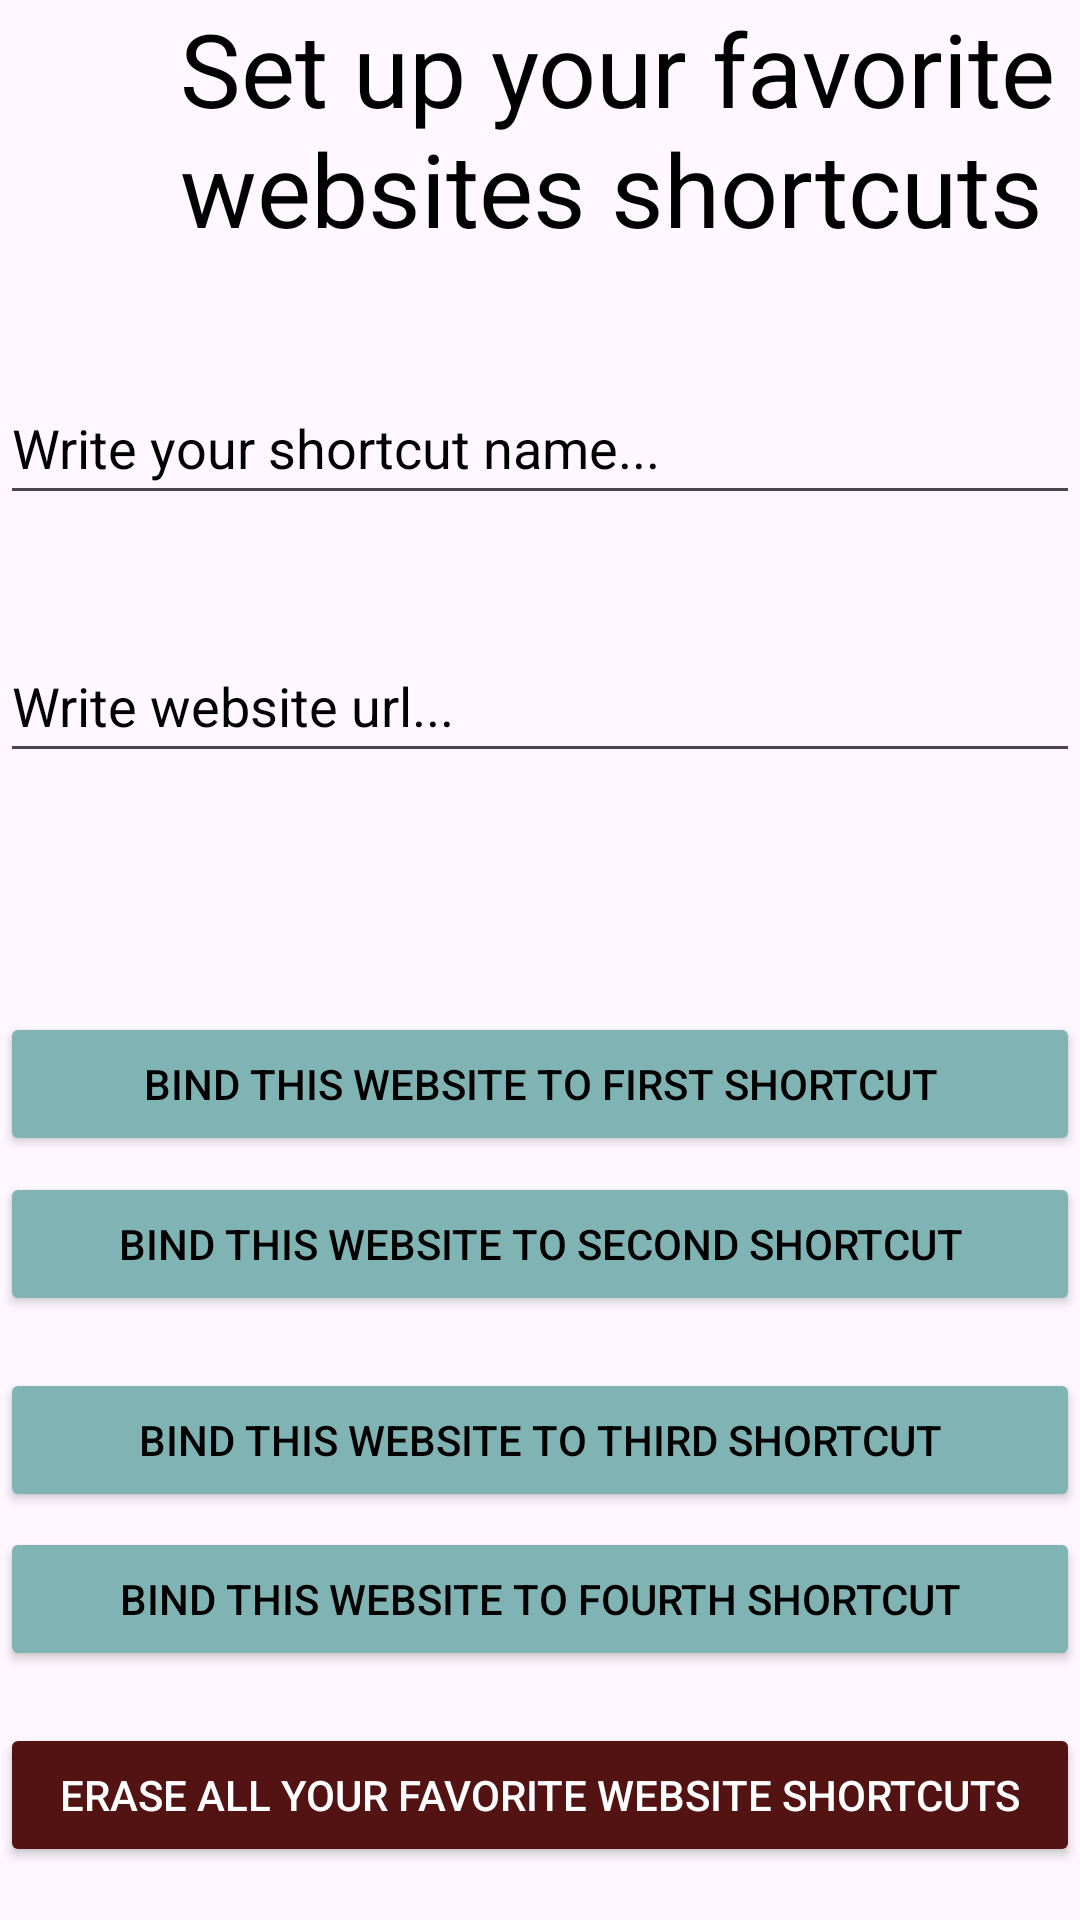

Android layout source for this screen:
<!-- AndroidManifest.xml: application theme Theme.ZenaWeb -->
<!-- res/layout/activity_settings.xml -->
<?xml version="1.0" encoding="utf-8"?>
<androidx.constraintlayout.widget.ConstraintLayout xmlns:android="http://schemas.android.com/apk/res/android"
    xmlns:app="http://schemas.android.com/apk/res-auto"
    xmlns:tools="http://schemas.android.com/tools"
    android:id="@+id/main"
    android:layout_width="match_parent"
    android:layout_height="match_parent"
    tools:context=".Settings">

    <Button
        android:id="@+id/web1"
        android:layout_width="match_parent"
        android:layout_height="wrap_content"
        android:backgroundTint="#80B4B4"
        android:text="Bind this website to first shortcut"
        android:textColor="@color/black"
        app:layout_constraintBottom_toBottomOf="parent"
        app:layout_constraintStart_toStartOf="parent"
        app:layout_constraintTop_toTopOf="parent"
        app:layout_constraintVertical_bias="0.57" />

    <Button
        android:id="@+id/web2"
        android:layout_width="match_parent"
        android:layout_height="wrap_content"
        android:backgroundTint="#80B4B4"
        android:text="Bind this website to second shortcut"
        android:textColor="@color/black"
        app:layout_constraintBottom_toBottomOf="parent"
        app:layout_constraintStart_toStartOf="parent"
        app:layout_constraintTop_toTopOf="parent"
        app:layout_constraintVertical_bias="0.65999997" />

    <Button
        android:id="@+id/web3"
        android:layout_width="match_parent"
        android:layout_height="wrap_content"
        android:backgroundTint="#80B4B4"
        android:text="Bind this website to third shortcut"
        android:textColor="@color/black"
        app:layout_constraintBottom_toBottomOf="parent"
        app:layout_constraintStart_toStartOf="parent"
        app:layout_constraintTop_toTopOf="parent"
        app:layout_constraintVertical_bias="0.77" />

    <Button
        android:id="@+id/web4"
        android:layout_width="match_parent"
        android:layout_height="wrap_content"
        android:backgroundTint="#80B4B4"
        android:text="Bind this website to fourth shortcut"
        android:textColor="@color/black"
        app:layout_constraintBottom_toBottomOf="parent"
        app:layout_constraintStart_toStartOf="parent"
        app:layout_constraintTop_toTopOf="parent"
        app:layout_constraintVertical_bias="0.86" />

    <Button
        android:id="@+id/del"
        android:layout_width="match_parent"
        android:layout_height="wrap_content"
        android:backgroundTint="#541313"
        android:text="Erase all your favorite website shortcuts"
        android:textColor="@color/white"
        app:layout_constraintBottom_toBottomOf="parent"
        app:layout_constraintStart_toStartOf="parent"
        app:layout_constraintTop_toTopOf="parent"
        app:layout_constraintVertical_bias="0.97" />

    <TextView
        android:id="@+id/textView"
        android:layout_width="wrap_content"
        android:layout_height="wrap_content"
        android:paddingLeft="60dp"
        android:text="Set up your favorite websites shortcuts"
        android:textAppearance="@style/TextAppearance.AppCompat.Display1"
        android:textColor="@color/black"
        app:layout_constraintEnd_toEndOf="parent"
        app:layout_constraintStart_toStartOf="parent"
        app:layout_constraintTop_toTopOf="parent" />

    <EditText
        android:id="@+id/nickname"
        android:layout_width="match_parent"
        android:layout_height="48dp"
        android:hint="Write your shortcut name..."
        android:textColorHint="@color/black"
        app:layout_constraintBottom_toTopOf="@+id/url"
        app:layout_constraintTop_toBottomOf="@+id/textView"
        tools:layout_editor_absoluteX="16dp" />

    <EditText
        android:id="@+id/url"
        android:layout_width="match_parent"
        android:layout_height="48dp"
        android:hint="Write website url..."
        android:textColorHint="@color/black"
        app:layout_constraintBottom_toTopOf="@+id/web1"
        app:layout_constraintTop_toBottomOf="@+id/textView"
        app:layout_constraintVertical_bias="0.61"
        tools:layout_editor_absoluteX="16dp" />

    <TextView
        android:id="@+id/output"
        android:layout_width="wrap_content"
        android:layout_height="wrap_content"
        android:text=""
        android:textAppearance="@style/TextAppearance.AppCompat.Display1"
        app:layout_constraintBottom_toTopOf="@+id/nickname"
        app:layout_constraintEnd_toEndOf="parent"
        app:layout_constraintStart_toStartOf="parent"
        app:layout_constraintTop_toBottomOf="@+id/textView" />
</androidx.constraintlayout.widget.ConstraintLayout>
<!-- resources referenced by this layout -->
<resources>
  <style name="Theme.ZenaWeb" parent="Base.Theme.ZenaWeb" />
  <style name="Base.Theme.ZenaWeb" parent="Theme.Material3.DayNight.NoActionBar">
          
          
      </style>
  <!-- not gathered from this repository: default colours our renderer supplied (Android Studio template values) -->
  <color name="black">#FF000000</color>
  <color name="white">#FFFFFFFF</color>
</resources>
